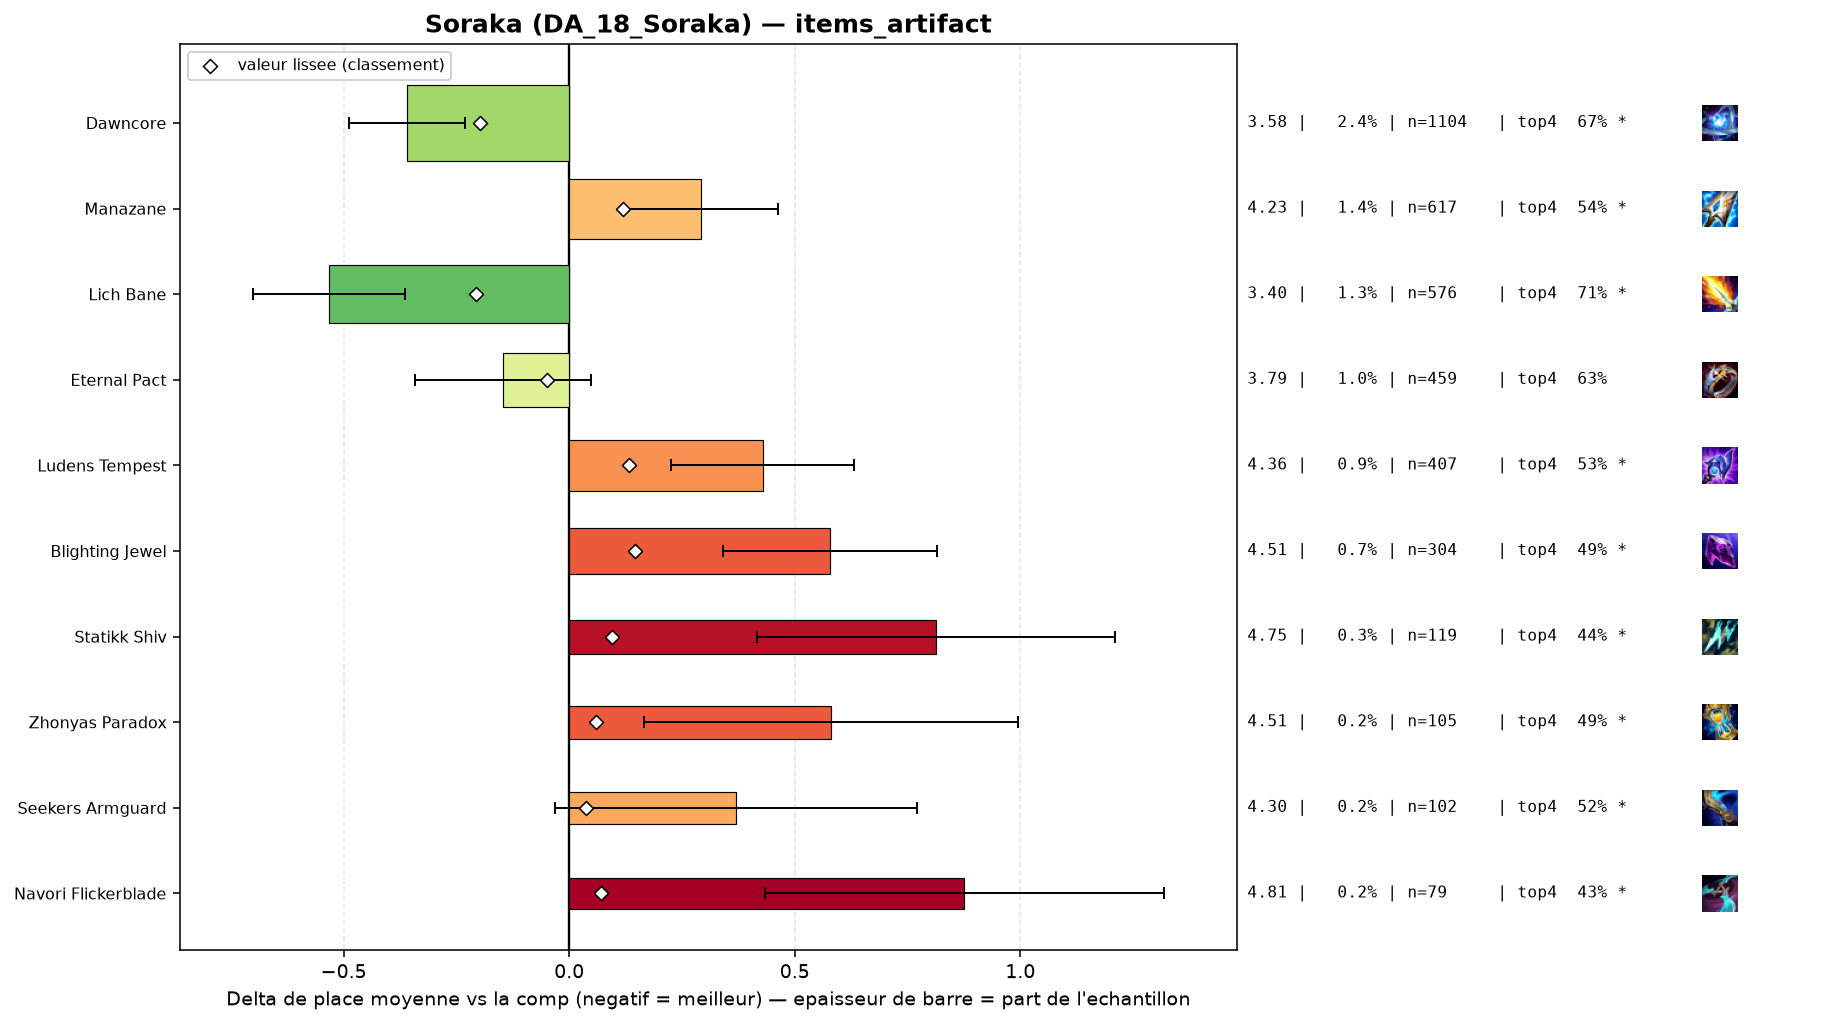

Data behind this chart, as committed beside it:
group, label, n, share, avg_place, shrunk_avg, score, d_avg, d_avg_pess, impact, d_top4, win, top2, top4, sd, z, p, significant
populaire, Lich Bane, 576, 0.01277, 3.403, 3.727, -0.207, -0.532, -0.363, 0.0026, 0.1056, 0.2257, 0.4167, 0.7135, 2.057, -6.17, 0.0, True
populaire, Dawncore, 1104, 0.02448, 3.575, 3.737, -0.198, -0.359, -0.231, 0.0048, 0.0651, 0.2147, 0.3931, 0.673, 2.146, -5.5, 0.0, True
populaire, Eternal Pact, 459, 0.01018, 3.789, 3.885, -0.049, -0.146, 0.0, 0.0005, 0.0239, 0.1699, 0.3551, 0.6318, 2.121, -1.47, 0.1423, False
, Gamblers Blade, 52, 0.001153, 4.462, 3.963, 0.029, 0.527, 0.0, -0.0, -0.1464, 0.1154, 0.3077, 0.4615, 2.308, 1.65, 0.09984, False
, Wits End, 42, 0.0009313, 4.643, 3.966, 0.032, 0.708, 0.104, -0.0, -0.1079, 0.0476, 0.1429, 0.5, 1.998, 2.3, 0.02167, True
, Artifact Talisman Of Ascension, 48, 0.001064, 4.625, 3.97, 0.035, 0.69, 0.122, -0.0, -0.1079, 0.0833, 0.1667, 0.5, 2.006, 2.38, 0.01721, True
populaire, Seekers Armguard, 102, 0.002262, 4.304, 3.972, 0.038, 0.369, 0.0, -0.0001, -0.0883, 0.1275, 0.2157, 0.5196, 2.062, 1.81, 0.07081, True
, Infinity Force, 43, 0.0009534, 4.791, 3.974, 0.039, 0.856, 0.2, -0.0, -0.166, 0.093, 0.186, 0.4419, 2.195, 2.56, 0.01057, True
populaire, Zhonyas Paradox, 105, 0.002328, 4.514, 3.995, 0.06, 0.58, 0.165, -0.0001, -0.1222, 0.1143, 0.2095, 0.4857, 2.165, 2.74, 0.00614, True
populaire, Navori Flickerblade, 79, 0.001752, 4.81, 4.005, 0.071, 0.875, 0.433, -0.0001, -0.1775, 0.0506, 0.1519, 0.4304, 2.007, 3.87, 0.00011, True
populaire, Statikk Shiv, 119, 0.002639, 4.748, 4.029, 0.095, 0.813, 0.417, -0.0003, -0.1709, 0.1092, 0.2185, 0.437, 2.205, 4.02, 6e-05, True
populaire, Manazane, 617, 0.01368, 4.227, 4.053, 0.119, 0.292, 0.122, -0.0016, -0.0682, 0.1345, 0.2577, 0.5397, 2.146, 3.36, 0.00078, True
populaire, Ludens Tempest, 407, 0.009024, 4.364, 4.068, 0.133, 0.429, 0.226, -0.0012, -0.0796, 0.0885, 0.231, 0.5283, 2.082, 4.14, 4e-05, True
populaire, Blighting Jewel, 304, 0.006741, 4.513, 4.08, 0.146, 0.579, 0.341, -0.001, -0.1178, 0.0757, 0.2204, 0.4901, 2.103, 4.78, 0.0, True
